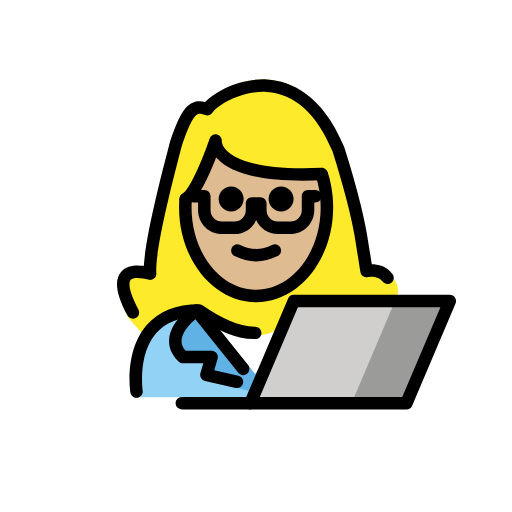
t = 0.00 s
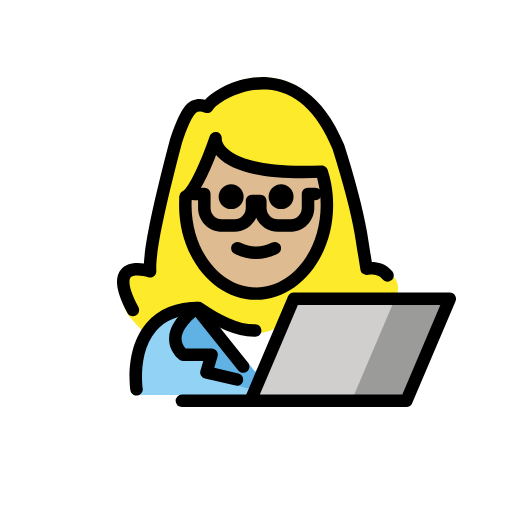
t = 0.48 s
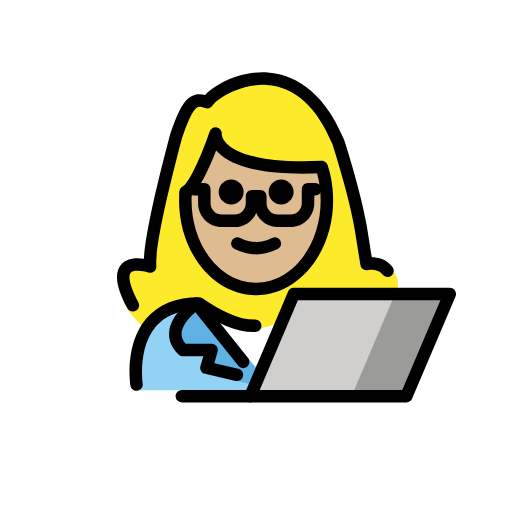
t = 1.43 s
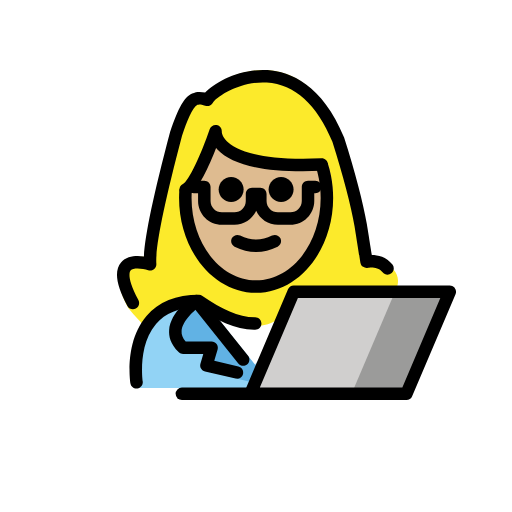
t = 1.90 s
t = 2.38 s: frame unchanged from t = 1.43 s, image omitted
t = 3.33 s: frame unchanged from t = 0.48 s, image omitted

The animated SVG that drew these frames (rendered in a browser with its animation timeline set to each time). Animation: 1 SMIL element (animateTransform=1); one cycle of 3.80 s, repeats indefinitely.

<?xml version='1.0' encoding='utf-8'?>
<svg xmlns="http://www.w3.org/2000/svg" id="emoji" viewBox="-5 -5 82 82" version="1.1" width="200" height="200" role="img">
  <title>OpenMoji: woman technologist: medium-light skin tone</title><g><g id="color">
    <path fill="#92D3F5" d="M17.2331,58.6244c0,0-2-13.5,10-13.5c3.1918,2.1279,5.9264,3.5984,9,3.5921h-0.125 c3.0736,0.0063,4.7081-2.1642,7.9-4.2921c15.5705-0.0001,11.5,14.2,11.5,14.2" />
    <polygon fill="#FFFFFF" points="35.4872,55.298 32.2483,51.3662 29.0093,47.4344 35.4872,47.4344 41.9652,47.4344 38.7262,51.3662" />
    <path fill="#61B2E4" d="M26.4802,44.7199c0,0-5.9003,4.0266-2.161,7.4669h4.5729l-0.8335,3.7419l7.8919,1.9525l0.2903-2.5055 l-8.3606-10.3636" />
    <polygon fill="#D0CFCE" points="67.0367,43.2225 60.0867,59.5725 35.0967,59.5725 42.0467,43.2225" />
    <polygon fill="#9B9B9A" points="67.2533,43.2225 60.3033,59.5725 60.0833,59.5725 51.3133,59.5725 58.2633,43.2225 67.0333,43.2225" />
  </g>
  <g id="hair">
    <path fill="#fcea2b" d="M40.4042,47.0866l1.6425-3.8641H58.329c2.0935-4.7527-4.3265-5.1398-4.3265-5.1398 s0.0685-0.1664,0.0806-0.6989c0.0352-1.5532-0.1998-6.2212-4.2254-18.9596c-7.1146-17.1343-20.6161-9.1257-22.0119-6.7236 c-2.3333-0.8591-3.3057,0-5.2433,5.6871c-1.4147,5.3541-4.1835,16.175-3.9714,20.3615c-0.8116-0.4277-7.4719-0.0046-3.0917,8.0864 c1.0489,1.2944,2.1478,2.4639,3.288,3.5111c1.4121-2.3496,3.9374-4.2223,8.4058-4.2223c3.1653,2.1103,5.8819,3.5698,8.9245,3.5878 C37.8347,48.7021,39.0875,48.0316,40.4042,47.0866z" />
  </g>
  <g id="skin">
    <path fill="#debb90" d="M47.4113,22.3057c0.2218,0.6774,0.4048,1.3798,0.5455,2.103c0.22,1.1303,0.3365,2.3113,0.3365,3.5262 c0,8.2116-5.3254,14.8684-11.8947,14.8684s-11.8948-6.6568-11.8948-14.8684c0-0.4816,0.0183-0.9578,0.0541-1.4277l0.0514,0.3835 c2.0191-0.9811,5.0299-9.8162,5.0299-9.8162s-0.7095,6.4405,17.8189,5.6156" />
  </g>
  <g id="skin-shadow" />
  <g id="line">
    <path d="M42.0185,26.8672c0,1.1045-0.8965,2-2,2s-2-0.8955-2-2c0-1.1035,0.8965-2,2-2S42.0185,25.7637,42.0185,26.8672" />
    <path d="M34.0185,26.8672c0,1.1045-0.8965,2-2,2s-2-0.8955-2-2c0-1.1035,0.8965-2,2-2S34.0185,25.7637,34.0185,26.8672" />
    <path d="M36.0183,36.8696c-1.1518,0-2.3037-0.2861-3.4472-0.8579c-0.4942-0.2471-0.6944-0.8477-0.4473-1.3418 c0.2466-0.4937,0.8462-0.6943,1.3418-0.4473c1.7178,0.8594,3.3877,0.8594,5.1055,0c0.4946-0.247,1.0947-0.0464,1.3418,0.4473 c0.247,0.4941,0.0468,1.0947-0.4473,1.3418C38.322,36.5835,37.1702,36.8696,36.0183,36.8696z" />
    <path d="M36.0186,43.4014c-6.8038,0-12.3389-6.8067-12.3389-15.1734c0-0.4848,0.0185-0.9643,0.0547-1.437l1.9941,0.1524 c-0.0322,0.4228-0.0488,0.8515-0.0488,1.2846c0,7.2642,4.6377,13.1734,10.3389,13.1734c5.7002,0,10.3378-5.9092,10.3378-13.1734 c0-1.0757-0.1015-2.1421-0.3017-3.1699c-0.124-0.6392-0.2891-1.2729-0.4893-1.8848l1.9004-0.623 c0.2266,0.6904,0.4121,1.4058,0.5518,2.126c0.2246,1.1528,0.3388,2.3481,0.3388,3.5517 C48.3564,36.5947,42.8213,43.4014,36.0186,43.4014z" />
    <path d="M41.5156,32.4922h-2.0068c-1.5479,0-2.8828-0.9258-3.4815-2.2529c-0.5986,1.3271-1.9335,2.2529-3.4814,2.2529h-2.0068 c-2.1045,0-3.8164-1.7119-3.8164-3.8164V27.438h-0.6924c-0.5528,0-1-0.4478-1-1c0-0.5523,0.4472-1,1-1h1.6924 c0.5527,0,1,0.4477,1,1v2.2378c0,1.0019,0.8144,1.8164,1.8164,1.8164h2.0068c1.002,0,1.8164-0.8145,1.8164-1.8164v-1.104 c0-0.5523,0.4473-1,1-1h1.3301c0.5527,0,1,0.4477,1,1v1.104c0,1.0019,0.8144,1.8164,1.8164,1.8164h2.0068 c1.002,0,1.8164-0.8145,1.8164-1.8164V26.438c0-0.5523,0.4473-1,1-1h1.1563c0.5527,0,1,0.4477,1,1c0,0.5522-0.4473,1-1,1H45.332 v1.2378C45.332,30.7803,43.6201,32.4922,41.5156,32.4922z" />
    <path d="M24.7334,27.8672c-0.3711,0.0005-0.7275-0.207-0.9004-0.563c-0.2412-0.4966-0.0342-1.0952,0.4629-1.3364 c0.9268-0.4502,2.9639-4.9038,4.2852-8.7808c0.165-0.4829,0.666-0.7617,1.164-0.6533c0.4971,0.1108,0.832,0.5786,0.7764,1.0854l0,0 c0.001,0-0.0166,0.6861,0.8076,1.5093c1.2217,1.2193,4.8213,3.1973,15.1387,2.7354c0.542-0.0249,1.0195,0.4023,1.0439,0.9546 c0.0244,0.5517-0.4023,1.019-0.9541,1.0434c-8.6269,0.3877-14.2695-0.7803-16.7803-3.4614 c-0.0585-0.0625-0.1152-0.1255-0.1679-0.188c-1.0948,2.8359-2.8584,6.7861-4.4405,7.5542 C25.0283,27.835,24.8799,27.8672,24.7334,27.8672z" />
    <path d="M16.2852,46.0303c-0.3555,0-0.6993-0.1895-0.8799-0.5235c-1.8106-3.3437-2.1446-5.6201-1.0225-6.9609 c0.9297-1.1094,2.5215-1.1328,3.6641-0.9678c0.1787-3.3994,1.5595-9.9536,4.1933-19.9214 c1.3702-4.0268,2.2549-5.5683,3.5284-6.1753c0.7187-0.3422,1.4443-0.3022,2.082-0.1474c1.5683-1.6494,5.6025-3.8858,10.0078-3.6035 c3.6475,0.2426,8.7344,2.3105,12.2539,10.7861c1.8174,5.7397,3.0361,10.4038,3.6533,13.9434 c0.0703,0.4062,0.542,3.3418,0.7871,4.8691c0.9444,0.0088,2.3174,0.2744,3.3008,1.5391c0.3399,0.4365,0.2608,1.0644-0.1748,1.4033 c-0.4365,0.3418-1.0635,0.2598-1.4033-0.1748c-0.8154-1.0488-2.3154-0.7246-2.3301-0.7188 c-0.2695,0.0655-0.5557,0.0137-0.7881-0.1406s-0.3886-0.3984-0.4326-0.6738c0,0-0.834-5.211-0.9297-5.7608 c-0.6015-3.4521-1.7988-8.0283-3.5595-13.6015c-2.4805-5.9615-6.0264-9.1768-10.5098-9.4751 c-4.2783-0.2779-8.1026,2.3164-8.6553,3.2671c-0.2441,0.4194-0.7558,0.601-1.2099,0.436 c-0.7598-0.2798-1.0489-0.2295-1.2315-0.1421c-0.8301,0.3955-1.7168,2.7232-2.4756,4.9478 c-2.9111,11.0297-4.3017,17.9565-4.1113,20.519c0.0254,0.333-0.1182,0.6572-0.3818,0.8623 c-0.2637,0.2061-0.6143,0.2647-0.9297,0.1611c-0.9121-0.2959-2.3985-0.4453-2.8155,0.0538 c-0.1318,0.1591-0.6953,1.1337,1.2491,4.7226c0.2627,0.4863,0.082,1.0928-0.4034,1.3565 C16.6094,45.9912,16.4463,46.0303,16.2852,46.0303z" />
    <path d="M16.8672,58.7188c-0.4844,0.0009-0.9102-0.3526-0.9863-0.8467c-0.0411-0.2696-0.9727-6.6328,2.581-10.7754 c1.9229-2.2412,4.751-3.377,8.4072-3.377c0.1973,0,0.3907,0.0586,0.5547,0.168c3.1621,2.1084,5.6748,3.418,8.4063,3.4248h0.039 c0.5518,0,0.9991,0.4473,1,0.999c0.001,0.5586-0.4404,1.0059-1.0185,1.001c-0.0078,0-0.0137,0-0.0215,0h-0.085 c-0.0156,0-0.0302,0-0.0459-0.001c-3.0996-0.0429-5.8164-1.4033-9.1259-3.5888c-2.8965,0.0566-5.1104,0.9541-6.586,2.6689 c-2.956,3.4365-2.1377,9.1201-2.1289,9.1777c0.083,0.545-0.292,1.0547-0.8379,1.1387 C16.9688,58.7158,16.918,58.7188,16.8672,58.7188z" />
    <path d="M33.9463,55.083c-0.294,0-0.584-0.1279-0.7813-0.375l-7.2646-9.0713c-0.3457-0.4306-0.2764-1.0605,0.1553-1.4053 c0.4326-0.3486,1.0615-0.2753,1.4052,0.1553l7.2647,9.0713c0.3457,0.4307,0.2764,1.0606-0.1553,1.4053 C34.3857,55.0117,34.165,55.083,33.9463,55.083z" />
    <path d="M32.957,57.1563c-0.0742,0-0.1494-0.0079-0.2256-0.0254l-4.8974-1.128c-0.2686-0.0615-0.499-0.2314-0.6387-0.4697 c-0.1387-0.2373-0.1738-0.5225-0.0967-0.7861l0.458-1.5606h-3.2373c-0.2509,0-0.4922-0.0947-0.6767-0.2636 c-1.4043-1.292-1.6201-2.6456-1.5537-3.5547c0.2129-2.9268,3.459-5.2227,3.8281-5.4746c0.4551-0.3106,1.0771-0.1944,1.3877,0.2617 c0.3115,0.4551,0.1953,1.0771-0.2598,1.3896c-0.7832,0.5381-2.8428,2.3008-2.9619,3.9717 c-0.042,0.5918,0.1709,1.1406,0.6504,1.6699h4.1592c0.3154,0,0.6113,0.1485,0.8008,0.4004 c0.1884,0.2529,0.247,0.5791,0.1591,0.8809l-0.5361,1.8242l3.8643,0.8896c0.5381,0.1241,0.874,0.6612,0.75,1.1993 C33.8242,56.8438,33.4121,57.1563,32.957,57.1563z" />
    <polygon fill="none" stroke="#000000" stroke-linecap="round" stroke-linejoin="round" stroke-miterlimit="10" stroke-width="2" points="35.0967,59.5725 60.0867,59.5725 67.0367,43.2225 42.0467,43.2225" />
    <line x1="24.1267" x2="35.0967" y1="59.5725" y2="59.5725" fill="none" stroke="#000000" stroke-linecap="round" stroke-linejoin="round" stroke-miterlimit="10" stroke-width="2" />
  </g>
<animateTransform attributeName="transform" type="translate" values="0 0;0 -1.5;0 0" dur="3.8s" repeatCount="indefinite" /></g></svg>
